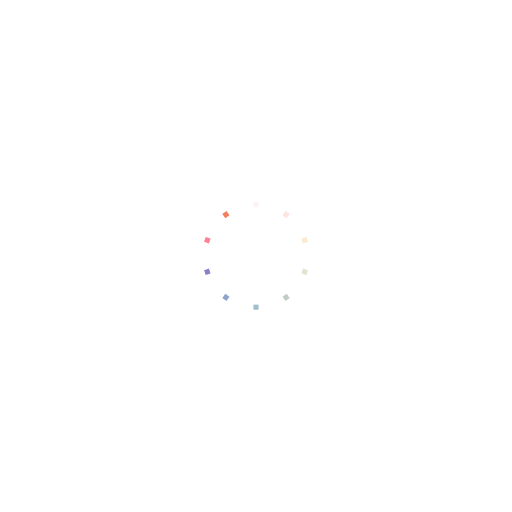
t = 0.00 s
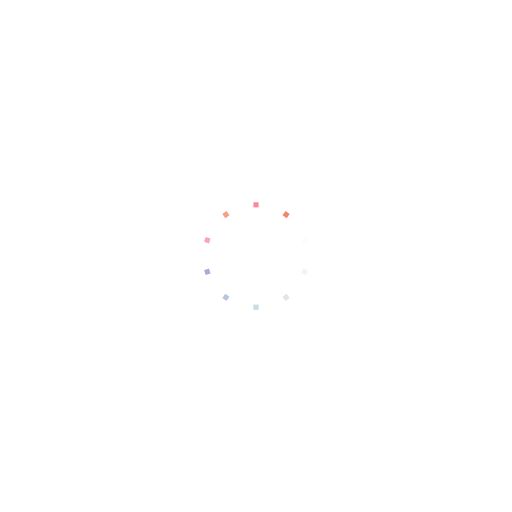
t = 0.25 s
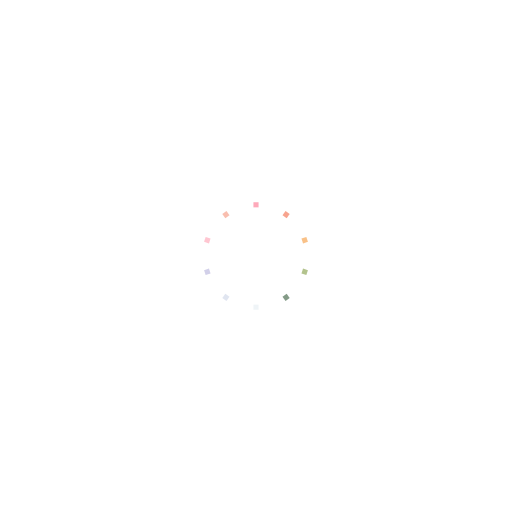
t = 0.50 s
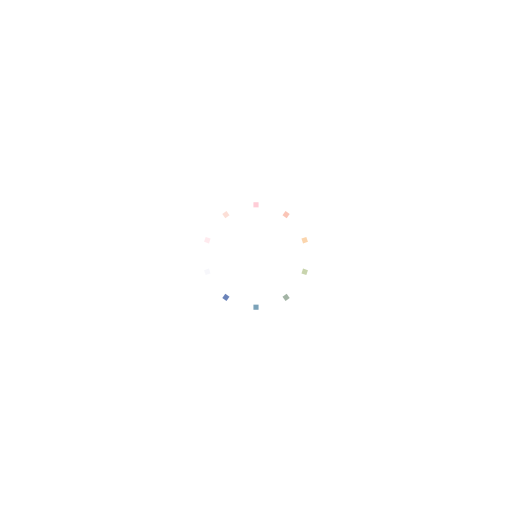
t = 0.75 s

The animated SVG that drew these frames (rendered in a browser with its animation timeline set to each time). Animation: 10 SMIL elements (animate=10); one cycle of 1.00 s, repeats indefinitely.

<?xml version="1.0" encoding="utf-8"?>
<svg xmlns="http://www.w3.org/2000/svg" xmlns:xlink="http://www.w3.org/1999/xlink" style="margin: auto; background: none; display: block; shape-rendering: auto;" width="200px" height="200px" viewBox="0 0 100 100" preserveAspectRatio="xMidYMid">
<g transform="rotate(0 50 50)">
  <rect x="49.5" y="39.5" rx="0" ry="0" width="1" height="1" fill="#fe718d">
    <animate attributeName="opacity" values="1;0" keyTimes="0;1" dur="1s" begin="-0.9s" repeatCount="indefinite"></animate>
  </rect>
</g><g transform="rotate(36 50 50)">
  <rect x="49.5" y="39.5" rx="0" ry="0" width="1" height="1" fill="#f47e60">
    <animate attributeName="opacity" values="1;0" keyTimes="0;1" dur="1s" begin="-0.8s" repeatCount="indefinite"></animate>
  </rect>
</g><g transform="rotate(72 50 50)">
  <rect x="49.5" y="39.5" rx="0" ry="0" width="1" height="1" fill="#f8b26a">
    <animate attributeName="opacity" values="1;0" keyTimes="0;1" dur="1s" begin="-0.7s" repeatCount="indefinite"></animate>
  </rect>
</g><g transform="rotate(108 50 50)">
  <rect x="49.5" y="39.5" rx="0" ry="0" width="1" height="1" fill="#abbd81">
    <animate attributeName="opacity" values="1;0" keyTimes="0;1" dur="1s" begin="-0.6s" repeatCount="indefinite"></animate>
  </rect>
</g><g transform="rotate(144 50 50)">
  <rect x="49.5" y="39.5" rx="0" ry="0" width="1" height="1" fill="#849b87">
    <animate attributeName="opacity" values="1;0" keyTimes="0;1" dur="1s" begin="-0.5s" repeatCount="indefinite"></animate>
  </rect>
</g><g transform="rotate(180 50 50)">
  <rect x="49.5" y="39.5" rx="0" ry="0" width="1" height="1" fill="#6492ac">
    <animate attributeName="opacity" values="1;0" keyTimes="0;1" dur="1s" begin="-0.4s" repeatCount="indefinite"></animate>
  </rect>
</g><g transform="rotate(216 50 50)">
  <rect x="49.5" y="39.5" rx="0" ry="0" width="1" height="1" fill="#637cb5">
    <animate attributeName="opacity" values="1;0" keyTimes="0;1" dur="1s" begin="-0.3s" repeatCount="indefinite"></animate>
  </rect>
</g><g transform="rotate(252 50 50)">
  <rect x="49.5" y="39.5" rx="0" ry="0" width="1" height="1" fill="#6a63b6">
    <animate attributeName="opacity" values="1;0" keyTimes="0;1" dur="1s" begin="-0.2s" repeatCount="indefinite"></animate>
  </rect>
</g><g transform="rotate(288 50 50)">
  <rect x="49.5" y="39.5" rx="0" ry="0" width="1" height="1" fill="#fe718d">
    <animate attributeName="opacity" values="1;0" keyTimes="0;1" dur="1s" begin="-0.1s" repeatCount="indefinite"></animate>
  </rect>
</g><g transform="rotate(324 50 50)">
  <rect x="49.5" y="39.5" rx="0" ry="0" width="1" height="1" fill="#f47e60">
    <animate attributeName="opacity" values="1;0" keyTimes="0;1" dur="1s" begin="0s" repeatCount="indefinite"></animate>
  </rect>
</g>
<!-- [ldio] generated by https://loading.io/ --></svg>
